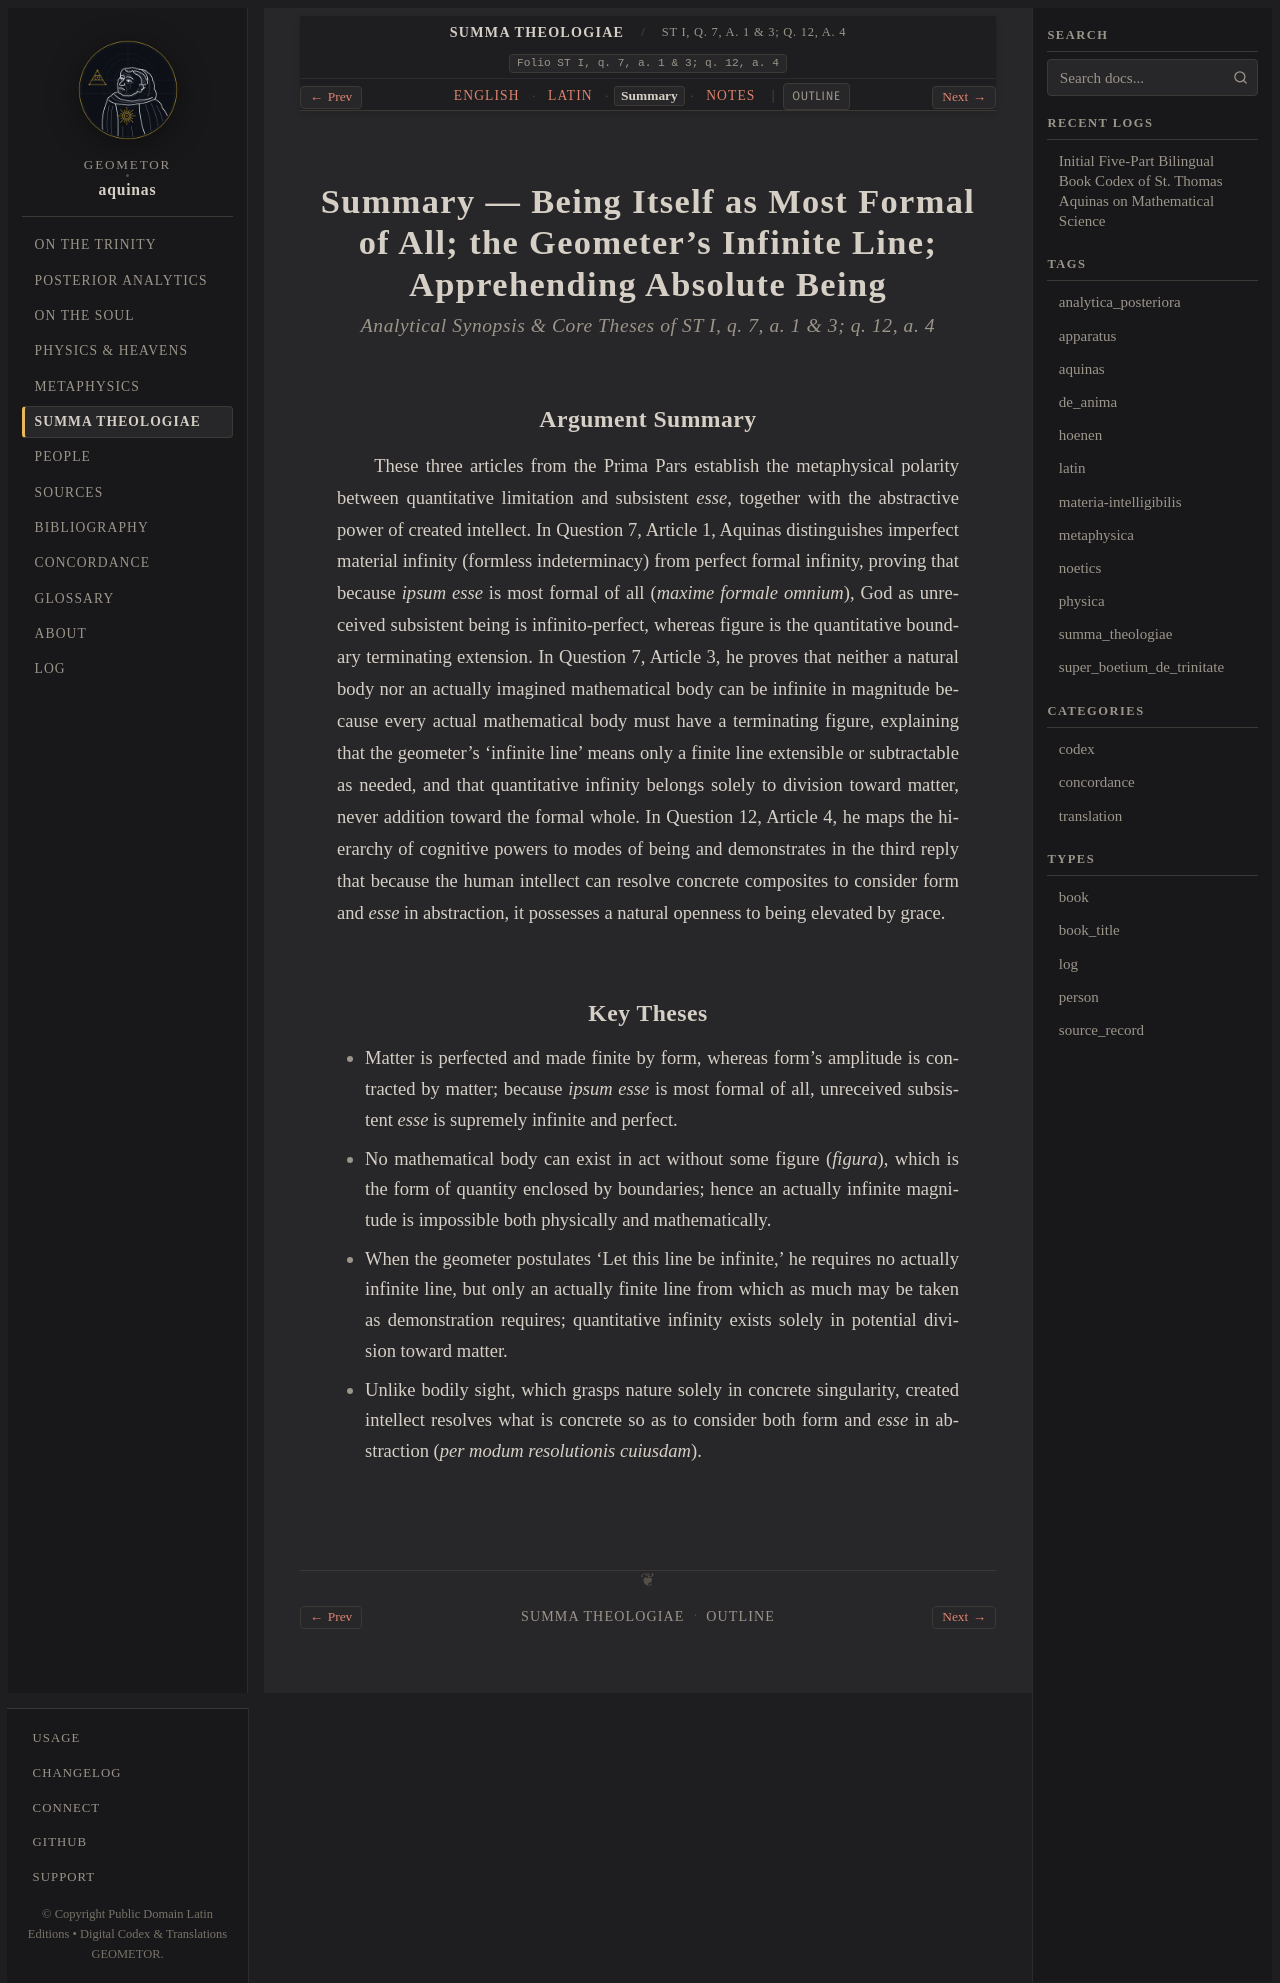

repository: geometor/aquinas · page: summa_theologiae/art_01/summary.html · generator: sphinx

:order: 1
:canonical_id: ST I, q. 7, a. 1 & 3; q. 12, a. 4
:folio: ST I, q. 7, a. 1 & 3; q. 12, a. 4
:title: Summary — Being Itself as Most Formal of All; the Geometer's Infinite Line; Apprehending Absolute Being
:tracks: English: index | Latin: la | Summary: summary | Notes: notes

.. _summa_theologiae-art_01-summary:
.. _summa_theologiae-s6-summary:
.. _pars-5-s6-summary:

Summary — Being Itself as Most Formal of All; the Geometer's Infinite Line; Apprehending Absolute Being
=======================================================================================================

.. rubric:: *Analytical Synopsis & Core Theses of ST I, q. 7, a. 1 & 3; q. 12, a. 4*

Argument Summary
----------------

These three articles from the Prima Pars establish the metaphysical polarity between quantitative limitation and subsistent *esse*, together with the abstractive power of created intellect. In Question 7, Article 1, Aquinas distinguishes imperfect material infinity (formless indeterminacy) from perfect formal infinity, proving that because *ipsum esse* is most formal of all (*maxime formale omnium*), God as unreceived subsistent being is infinito-perfect, whereas figure is the quantitative boundary terminating extension. In Question 7, Article 3, he proves that neither a natural body nor an actually imagined mathematical body can be infinite in magnitude because every actual mathematical body must have a terminating figure, explaining that the geometer's 'infinite line' means only a finite line extensible or subtractable as needed, and that quantitative infinity belongs solely to division toward matter, never addition toward the formal whole. In Question 12, Article 4, he maps the hierarchy of cognitive powers to modes of being and demonstrates in the third reply that because the human intellect can resolve concrete composites to consider form and *esse* in abstraction, it possesses a natural openness to being elevated by grace.

Key Theses
----------

* Matter is perfected and made finite by form, whereas form's amplitude is contracted by matter; because *ipsum esse* is most formal of all, unreceived subsistent *esse* is supremely infinite and perfect.
* No mathematical body can exist in act without some figure (*figura*), which is the form of quantity enclosed by boundaries; hence an actually infinite magnitude is impossible both physically and mathematically.
* When the geometer postulates 'Let this line be infinite,' he requires no actually infinite line, but only an actually finite line from which as much may be taken as demonstration requires; quantitative infinity exists solely in potential division toward matter.
* Unlike bodily sight, which grasps nature solely in concrete singularity, created intellect resolves what is concrete so as to consider both form and *esse* in abstraction (*per modum resolutionis cuiusdam*).
